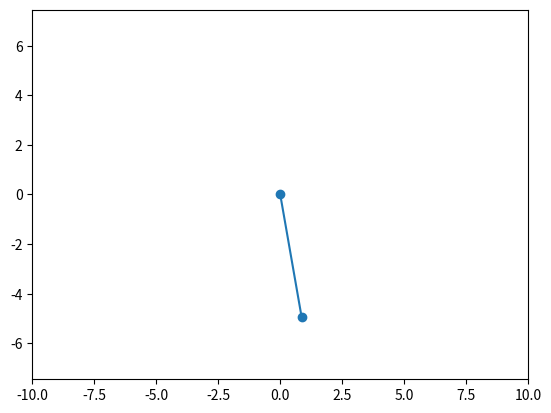

Reproduce this figure in Python.
from scipy.integrate import ode
import numpy as np
import matplotlib.pyplot as plt
from matplotlib.animation import FuncAnimation
from matplotlib.lines import Line2D

class Pendulum(object):
    def __init__(self, ax, length, theta):
        self.length = length
        self.ax = ax
        self.line = Line2D([], [], marker='o')
        self.ax.add_line(self.line)
        self.theta = theta
    @property
    def theta(self):
        return self._theta
    @theta.setter
    def theta(self, theta):
        self._theta = theta
        x = length * np.sin(theta)
        y = -1 * length * np.cos(theta)
        self.line.set_xdata([0, x])
        self.line.set_ydata([0, y])

class PendulumPhysics(object):
    def __init__(self, length, theta0):
        self.length = length
        self.g = 9.81
        self.r = ode(self._f).set_integrator('dopri5')
        self.r.set_initial_value([theta0, 0.], 0.)
        self.t = 0.
    def _f(self, t, x):
        theta = x[0]
        omega = x[1]
        return [omega, -self.g/self.length * np.sin(theta)]
    def step(self, dt):
        self.t += dt
        self.r.integrate(self.t)[0]
    @property
    def theta(self):
        return self.r.y[0]
    @property
    def period(self):
        return 2 * np.pi * np.sqrt(self.length/self.g)

if __name__ == "__main__":
    fig, ax = plt.subplots()
    plt.axis('equal')
    ax.set_xlim([-10, 10])
    ax.set_ylim([-10, 10])
    length = 5.  # m
    theta = np.radians(10.) 
    pendulum = Pendulum(ax, length, theta)
    physics = PendulumPhysics(length, theta)
    dt = 0.05  # s
    print('Expected period ~ %5.1f s' % physics.period)
    def update(ii):
        physics.step(dt)
        pendulum.theta = physics.theta
        return [pendulum.line]
    anim = FuncAnimation(fig, update, frames=np.arange(100),
                         interval=int(dt * 1000), blit=True)
    plt.show()

